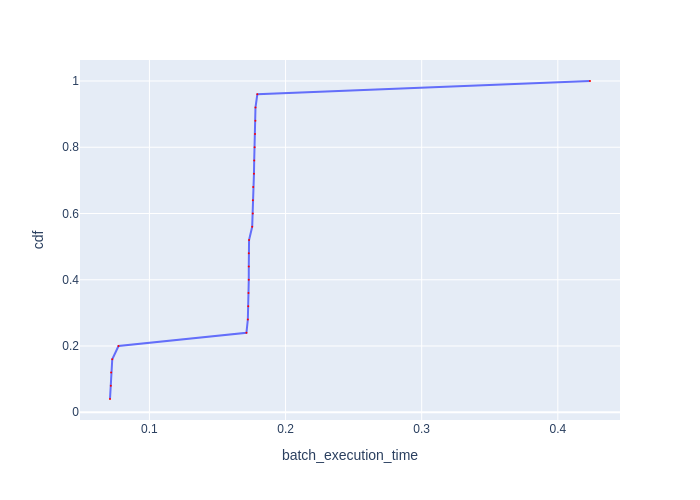

The table this chart was drawn from, first rows:
Batch Id, batch_execution_time, cdf
19, 0.07105, 0.04
9, 0.07166, 0.08
14, 0.0719, 0.12
24, 0.07271, 0.16
4, 0.0773, 0.2
10, 0.1713, 0.24
6, 0.1723, 0.28
20, 0.1726, 0.32
16, 0.1728, 0.36
5, 0.173, 0.4
15, 0.173, 0.44
21, 0.173, 0.48
11, 0.1732, 0.52
7, 0.1755, 0.56
12, 0.1759, 0.6
22, 0.176, 0.64
1, 0.1762, 0.68
17, 0.1768, 0.72
13, 0.177, 0.76
3, 0.1773, 0.8
8, 0.1776, 0.84
23, 0.1778, 0.88
18, 0.1779, 0.92
2, 0.1793, 0.96
0, 0.4236, 1.0
